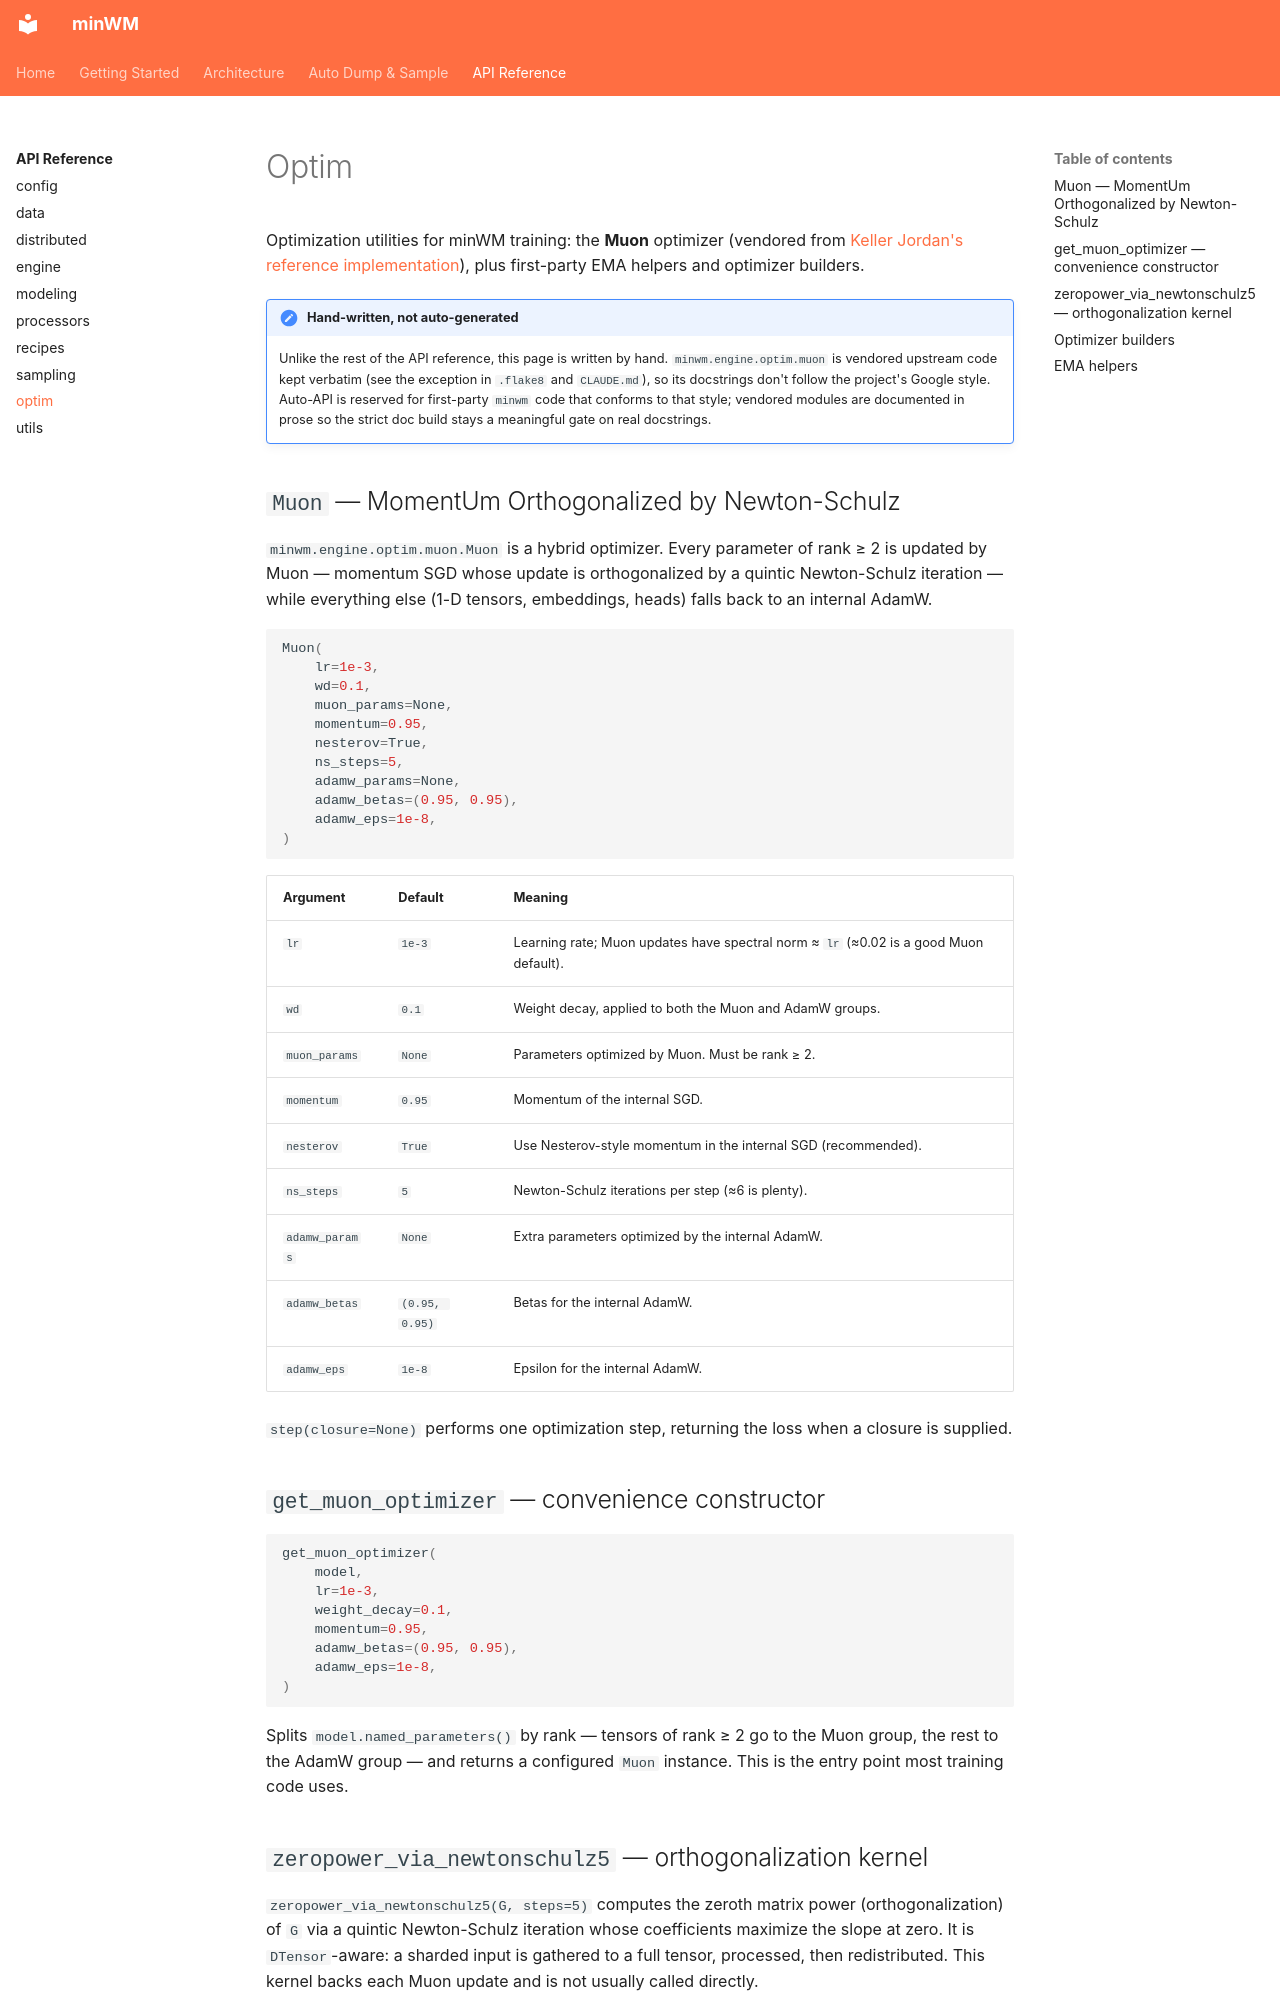

repository: shengshu-ai/minWM · page: api/optim/index.html · generator: mkdocs

# Optim

Optimization utilities for minWM training: the **Muon** optimizer (vendored from
[Keller Jordan's reference implementation](https://github.com/KellerJordan/Muon/blob/master/muon.py)),
plus first-party EMA helpers and optimizer builders.

!!! note "Hand-written, not auto-generated"
    Unlike the rest of the API reference, this page is written by hand.
    `minwm.engine.optim.muon` is vendored upstream code kept verbatim (see the exception
    in `.flake8` and `CLAUDE.md`), so its docstrings don't follow the project's
    Google style. Auto-API is reserved for first-party `minwm` code that conforms
    to that style; vendored modules are documented in prose so the strict doc build
    stays a meaningful gate on real docstrings.

## `Muon` — MomentUm Orthogonalized by Newton-Schulz

`minwm.engine.optim.muon.Muon` is a hybrid optimizer. Every parameter of rank ≥ 2 is
updated by Muon — momentum SGD whose update is orthogonalized by a quintic
Newton-Schulz iteration — while everything else (1-D tensors, embeddings, heads)
falls back to an internal AdamW.

```python
Muon(
    lr=1e-3,
    wd=0.1,
    muon_params=None,
    momentum=0.95,
    nesterov=True,
    ns_steps=5,
    adamw_params=None,
    adamw_betas=(0.95, 0.95),
    adamw_eps=1e-8,
)
```

| Argument | Default | Meaning |
|----------|---------|---------|
| `lr` | `1e-3` | Learning rate; Muon updates have spectral norm ≈ `lr` (≈0.02 is a good Muon default). |
| `wd` | `0.1` | Weight decay, applied to both the Muon and AdamW groups. |
| `muon_params` | `None` | Parameters optimized by Muon. Must be rank ≥ 2. |
| `momentum` | `0.95` | Momentum of the internal SGD. |
| `nesterov` | `True` | Use Nesterov-style momentum in the internal SGD (recommended). |
| `ns_steps` | `5` | Newton-Schulz iterations per step (≈6 is plenty). |
| `adamw_params` | `None` | Extra parameters optimized by the internal AdamW. |
| `adamw_betas` | `(0.95, 0.95)` | Betas for the internal AdamW. |
| `adamw_eps` | `1e-8` | Epsilon for the internal AdamW. |

`step(closure=None)` performs one optimization step, returning the loss when a
closure is supplied.

## `get_muon_optimizer` — convenience constructor

```python
get_muon_optimizer(
    model,
    lr=1e-3,
    weight_decay=0.1,
    momentum=0.95,
    adamw_betas=(0.95, 0.95),
    adamw_eps=1e-8,
)
```

Splits `model.named_parameters()` by rank — tensors of rank ≥ 2 go to the Muon
group, the rest to the AdamW group — and returns a configured `Muon` instance.
This is the entry point most training code uses.
